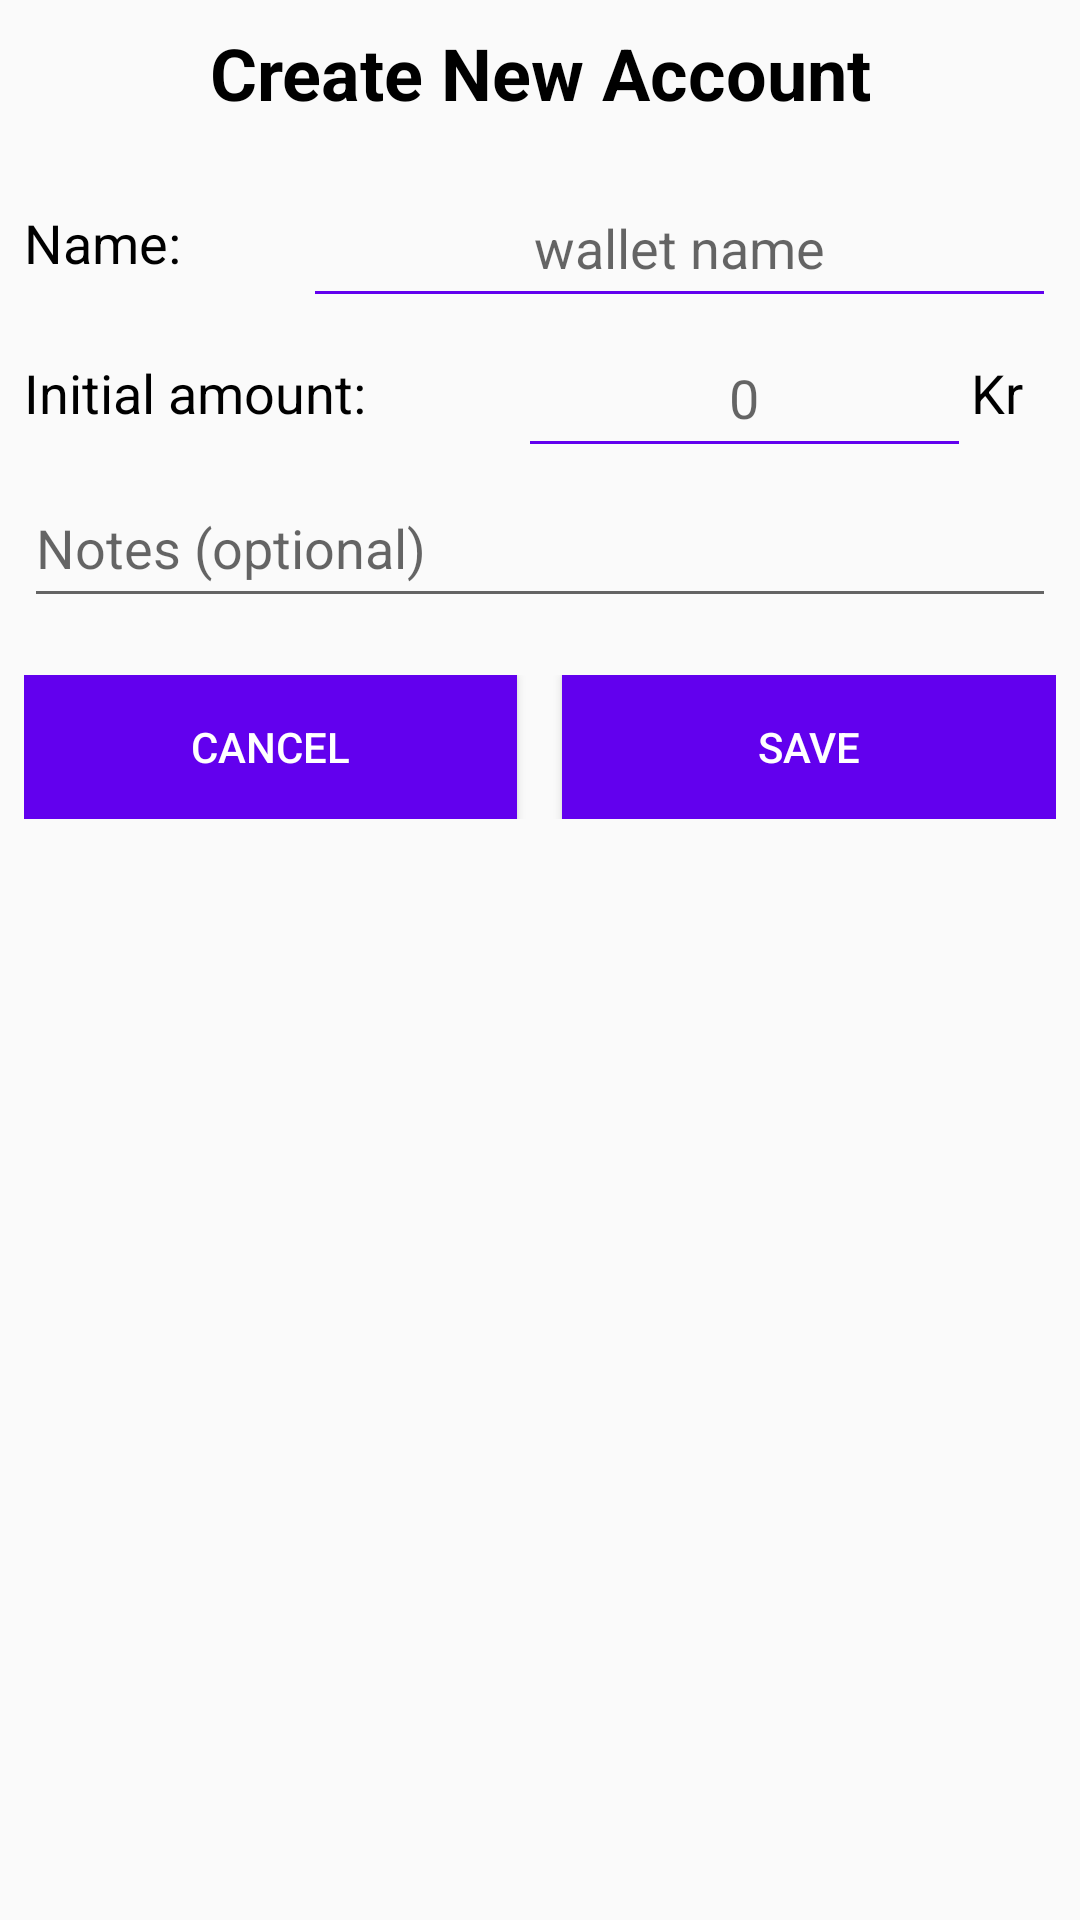

Android layout source for this screen:
<!-- AndroidManifest.xml: application theme AppTheme -->
<!-- res/layout/create_new_account_popup.xml -->
<?xml version="1.0" encoding="utf-8"?>
<LinearLayout xmlns:android="http://schemas.android.com/apk/res/android"
    android:layout_width="match_parent"
    android:layout_height="wrap_content"
    android:orientation="vertical"
    android:padding="8dp">

    <TextView
        android:layout_width="match_parent"
        android:layout_height="48dp"
        android:text="Create New Account"
        android:textAlignment="center"
        android:textColor="@android:color/black"
        android:textSize="24sp"
        android:textStyle="bold" />

    <LinearLayout
        android:layout_width="match_parent"
        android:layout_height="wrap_content"
        android:orientation="horizontal">

        <TextView
            android:id="@+id/textView5"
            android:layout_width="wrap_content"
            android:layout_height="match_parent"
            android:layout_weight="1"
            android:gravity="center|start"
            android:text="Name:"
            android:textColor="@android:color/black"
            android:textSize="18sp" />

        <EditText
            android:id="@+id/input_new_account"
            android:layout_width="wrap_content"
            android:layout_height="50dp"
            android:layout_weight="1"
            android:backgroundTint="@color/design_default_color_primary"
            android:ems="10"
            android:gravity="center"
            android:hint="wallet name"
            android:inputType="textPersonName"
            android:maxLength="20" />

    </LinearLayout>

    <LinearLayout
        android:layout_width="match_parent"
        android:layout_height="wrap_content"
        android:orientation="horizontal">

        <TextView
            android:id="@+id/textView6"
            android:layout_width="154dp"
            android:layout_height="match_parent"
            android:layout_weight="1"
            android:gravity="center|start"
            android:text="Initial amount:"
            android:textColor="@android:color/black"
            android:textSize="18sp" />

        <EditText
            android:id="@+id/input_inital_amount"
            android:layout_width="140dp"
            android:layout_height="50dp"
            android:layout_weight="1"
            android:backgroundTint="@color/design_default_color_primary"
            android:ems="10"
            android:gravity="center"
            android:hint="0"
            android:inputType="numberDecimal"
            android:singleLine="false" />

        <TextView
            android:layout_width="wrap_content"
            android:layout_height="match_parent"
            android:layout_weight="1"
            android:gravity="center|start"
            android:text="Kr"
            android:textColor="@android:color/black"
            android:textSize="18sp" />

    </LinearLayout>

    <EditText
        android:id="@+id/input_account_notes"
        android:layout_width="match_parent"
        android:layout_height="50dp"
        android:ems="10"
        android:maxLength="40"
        android:hint="Notes (optional)"
        android:inputType="textPersonName" />

    <Space
        android:layout_width="match_parent"
        android:layout_height="19dp" />

    <LinearLayout
        android:layout_width="match_parent"
        android:layout_height="wrap_content"
        android:orientation="horizontal">

        <Button
            android:id="@+id/account_cancelBtn"
            style="@style/Widget.AppCompat.Button.Colored"
            android:layout_width="wrap_content"
            android:layout_height="wrap_content"
            android:layout_weight="1"
            android:background="@color/design_default_color_primary"
            android:text="@string/cancel_button"
            android:textColor="@android:color/white" />

        <Space
            android:layout_width="15dp"
            android:layout_height="match_parent"
            android:layout_weight="0" />

        <Button
            android:id="@+id/account_saveBtn"
            style="@style/Widget.AppCompat.Button.Colored"
            android:layout_width="wrap_content"
            android:layout_height="wrap_content"
            android:layout_weight="1"
            android:background="@color/design_default_color_primary"
            android:text="@string/save_button"
            android:textColor="@android:color/white" />
    </LinearLayout>

</LinearLayout>
<!-- resources referenced by this layout -->
<resources>
  <string name="cancel_button">Cancel</string>
  <string name="save_button">Save</string>
  <style name="AppTheme" parent="Theme.AppCompat.Light.DarkActionBar">
          
          <item name="colorPrimary">@color/colorPrimary</item>
          <item name="colorPrimaryDark">@color/colorPrimaryDark</item>
          <item name="colorAccent">@color/colorAccent</item>
      </style>
  <color name="colorPrimary">#008577</color>
  <color name="colorPrimaryDark">#00574B</color>
  <color name="colorAccent">#2D2576</color>
</resources>
